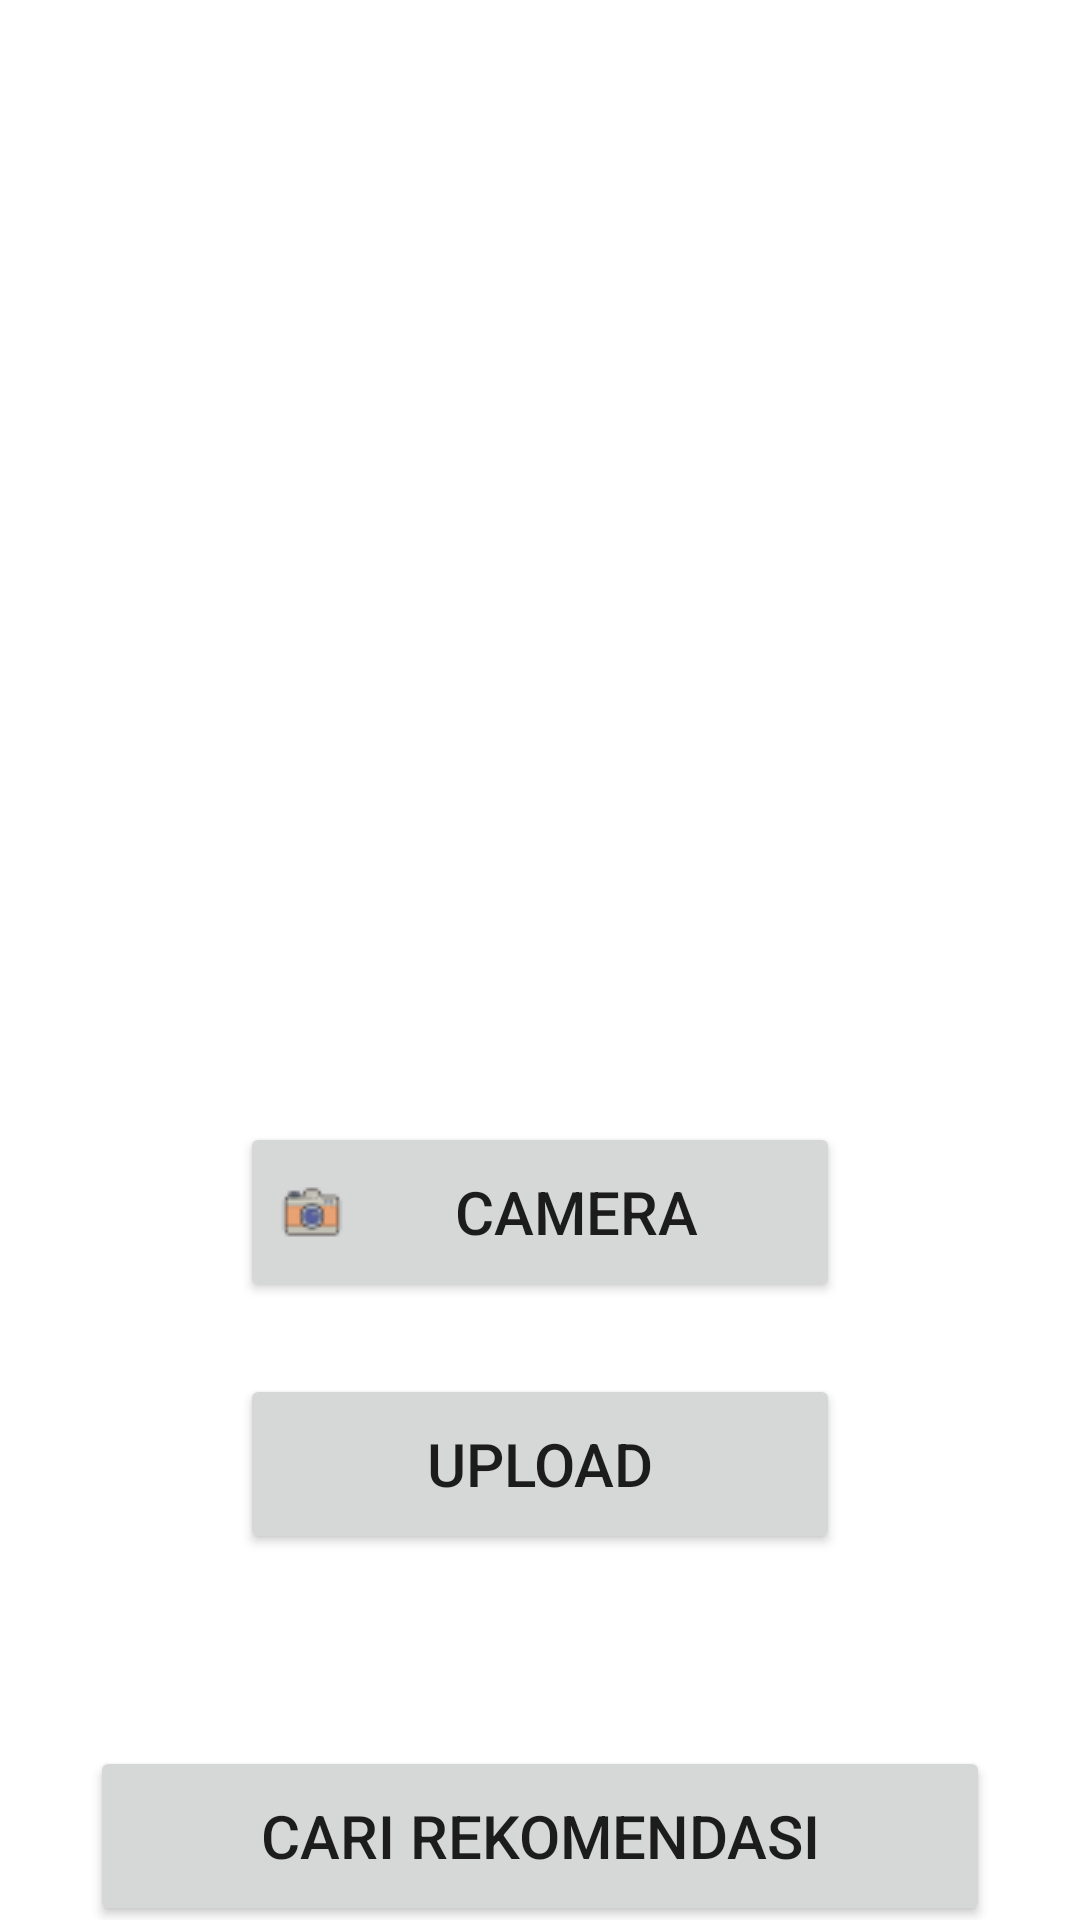

Produce the Android XML layout that renders to this screen, including the resource entries it uses.
<!-- AndroidManifest.xml: application theme Theme.StyleMate -->
<!-- res/layout/activity_scan.xml -->
<?xml version="1.0" encoding="utf-8"?>
<androidx.constraintlayout.widget.ConstraintLayout xmlns:android="http://schemas.android.com/apk/res/android"
    xmlns:app="http://schemas.android.com/apk/res-auto"
    xmlns:tools="http://schemas.android.com/tools"
    android:layout_width="match_parent"
    android:layout_height="match_parent"
    tools:context=".scan.ScanActivity">


    <ImageView
        android:id="@+id/imageView3"
        android:layout_width="match_parent"
        android:layout_height="350dp"
        android:src="@drawable/ic_place_holder"
        app:layout_constraintEnd_toEndOf="parent"
        app:layout_constraintStart_toStartOf="parent"
        app:layout_constraintTop_toTopOf="parent" />

    <Button
        android:id="@+id/button"
        android:layout_width="200dp"
        android:layout_height="60dp"
        android:layout_marginTop="24dp"
        android:drawableLeft="@drawable/ic_camera"
        android:text="Camera"
        android:textSize="20dp"
        app:layout_constraintEnd_toEndOf="parent"
        app:layout_constraintStart_toStartOf="parent"
        app:layout_constraintTop_toBottomOf="@+id/imageView3" />

    <Button
        android:id="@+id/button2"
        android:layout_width="200dp"
        android:layout_height="60dp"
        android:layout_marginTop="24dp"
        android:drawableLeft="@drawable/ic_upload"
        android:text="Upload"
        android:textSize="20dp"
        app:layout_constraintEnd_toEndOf="parent"
        app:layout_constraintStart_toStartOf="parent"
        app:layout_constraintTop_toBottomOf="@+id/button" />

    <Button
        android:id="@+id/button3"
        android:layout_width="300dp"
        android:layout_height="60dp"
        android:layout_marginTop="64dp"
        android:text="Cari Rekomendasi"
        android:textSize="20dp"
        app:layout_constraintEnd_toEndOf="parent"
        app:layout_constraintStart_toStartOf="parent"
        app:layout_constraintTop_toBottomOf="@+id/button2" />


</androidx.constraintlayout.widget.ConstraintLayout>
<!-- resources referenced by this layout -->
<resources>
  <!-- drawable ic_camera: png bitmap (drawable, 737 bytes) -->
  <style name="Theme.StyleMate" parent="Base.Theme.StyleMate" />
  <style name="Base.Theme.StyleMate" parent="Theme.MaterialComponents.DayNight.NoActionBar">
          
          <item name="colorPrimary">@color/colorPrimary</item>
          <item name="colorPrimaryDark">@color/colorPrimaryDark</item>
          <item name="colorAccent">@color/colorAccent</item>
          
      </style>
  <color name="colorPrimary">#6200EE</color>
  <color name="colorPrimaryDark">#3700B3</color>
  <color name="colorAccent">#03DAC5</color>
</resources>
